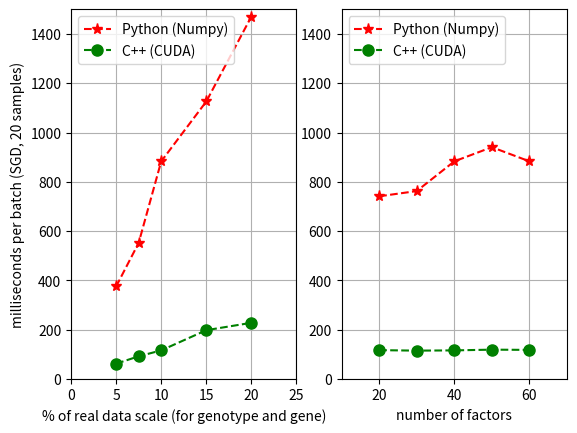

Reproduce this figure in Python.
import matplotlib.pyplot as plt
import numpy as np
import matplotlib.lines as mlines




''' raw data:
speed testing benchmarks:
change data scale (f40): GPU, Python
[#6] 5%, 50000, 1000, 177500000: 0.062sec, 0.375394240893sec
[#7] 7.5%, 75000, 1500, 266250000: 0.092sec, 0.552201977693sec
[#8] 10%, 100000, 2000, 355000000: 0.116sec, 0.643225245292sec
[#9] 15%, 150000, 3000, 532500000: 0.198sec, 1.12621707311sec
[#10] 20%, 200000, 4000, 710000000: 0.228sec, 1.47105268533sec

change number of factors (10% of real data): GPU, Python
[#11] 20: 0.117sec, 0.741367831414sec
[#12] 30: 0.115sec, 0.76264275074sec
[#13] 40: 0.119sec, 0.883213886114sec
[#14] 50: 0.119sec, 0.940753720724sec
[#15] 60: 0.118sec, 0.883177567629sec
'''




if __name__ == "__main__":




	## figure#1
	plt.figure(1)
	plt.subplot(121)
	x = np.arange(5)
	x = np.array([5, 7.5, 10, 15, 20])
	y1 = [375.394240893, 552.201977693, 883.213886114, 1126.21707311, 1471.05268533]
	y2 = [62, 92, 116, 198, 228]
	plt.plot(x, y1, '--*', color='r', markersize=8)
	plt.plot(x, y2, '--o', color='g', markersize=8)
	plt.axis([0, 25, 0, 1500])
	python = mlines.Line2D([], [], color='r', marker='*', markersize=8, linestyle='--', label='Python (Numpy)')
	gpu = mlines.Line2D([], [], color='g', marker='o', markersize=8, linestyle='--', label='C++ (CUDA)')
	plt.legend(handles=[python, gpu], loc=2)
	#plt.legend(handles=[gpu], loc=2)
	plt.xlabel("% of real data scale (for genotype and gene)")
	plt.ylabel("milliseconds per batch (SGD, 20 samples)")
	plt.grid()



	## figure#2
	plt.subplot(122)
	x = np.array([20, 30, 40, 50, 60])
	y1 = [741.367831414, 762.64275074, 883.213886114, 940.753720724, 883.177567629]
	y2 = [117, 115, 116, 119, 118]
	plt.plot(x, y1, '--*', color='r', markersize=8)
	plt.plot(x, y2, '--o', color='g', markersize=8)
	plt.axis([10, 70, 0, 1500])
	python = mlines.Line2D([], [], color='r', marker='*', markersize=8, linestyle='--', label='Python (Numpy)')
	gpu = mlines.Line2D([], [], color='g', marker='o', markersize=8, linestyle='--', label='C++ (CUDA)')
	plt.legend(handles=[python, gpu], loc=2)
	plt.xlabel("number of factors")
	#plt.ylabel("seconds per iteration")	
	plt.grid()


	plt.show()





